Image classification data set "Rice Dataset" (ummershakeel03/Rice-Leaf-Diseases-Classification on GitHub). Class labels (3): bacterial leaf blight, brown spot, leaf blast.

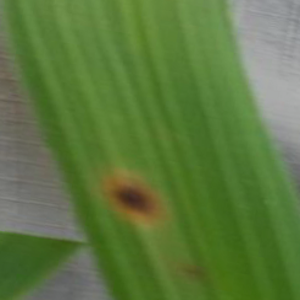
Label: brown spot

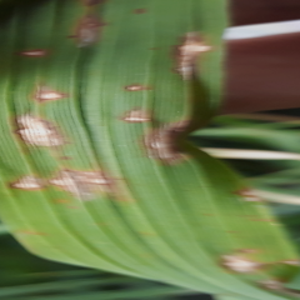
Label: leaf blast

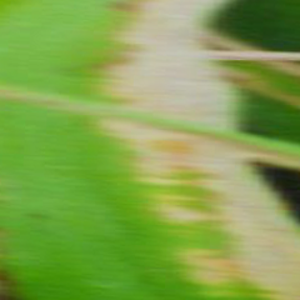
Label: bacterial leaf blight

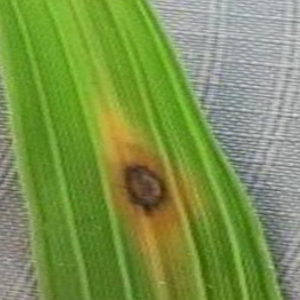
Label: brown spot

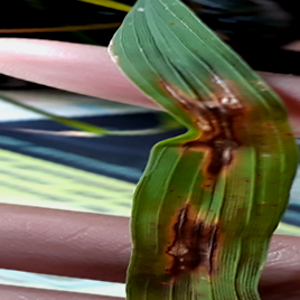
Label: leaf blast

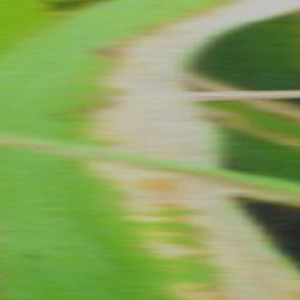
Label: bacterial leaf blight
